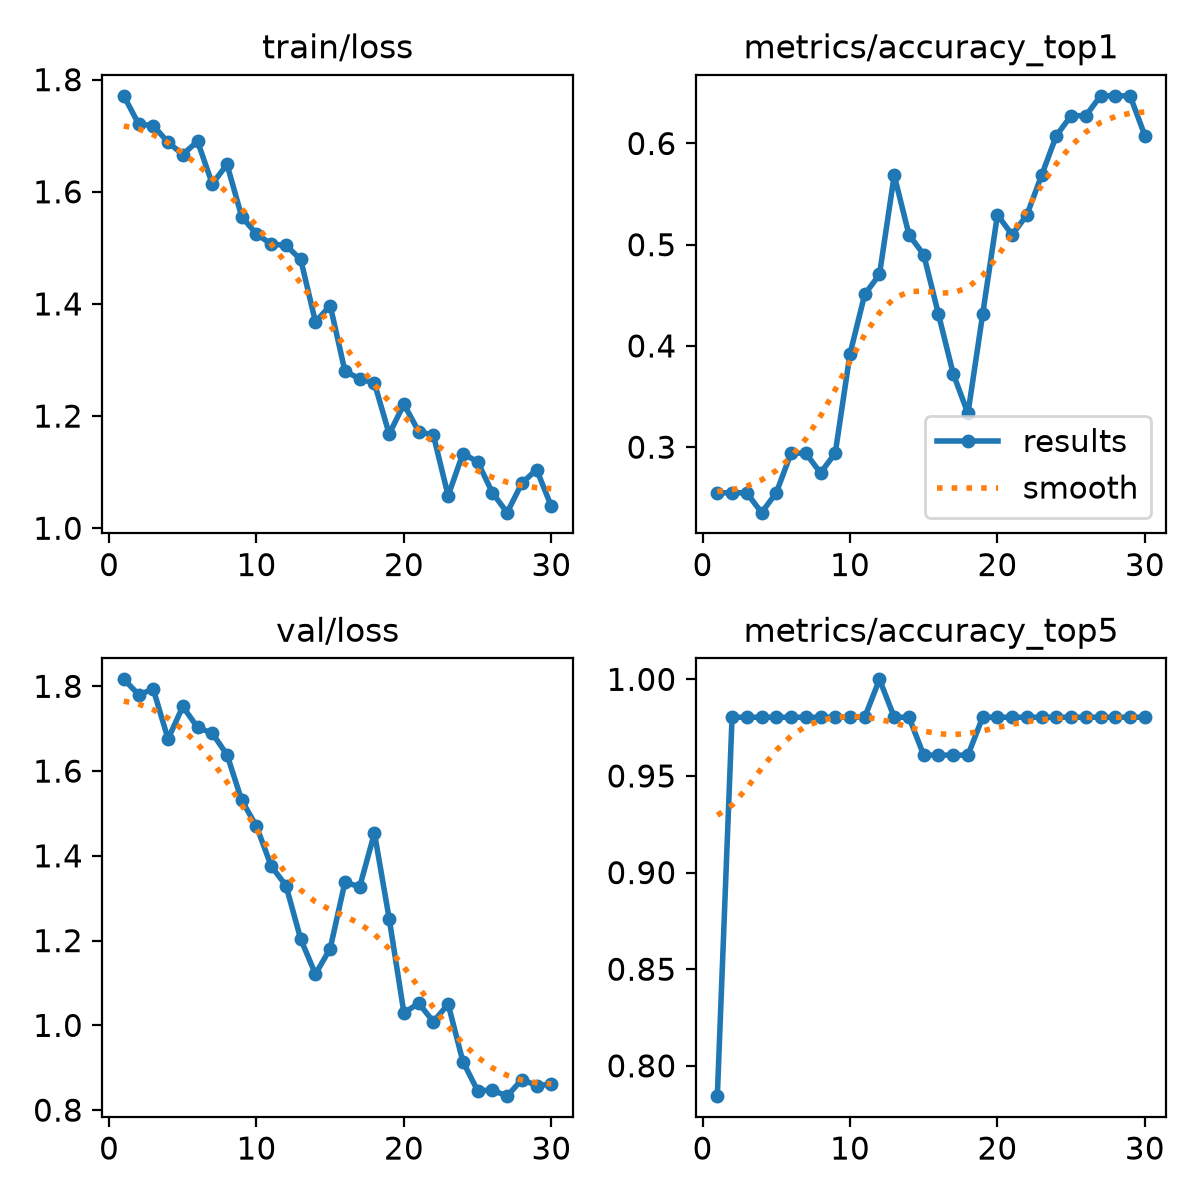

Data behind this chart, as committed beside it:
epoch, time, train/loss, metrics/accuracy_top1, metrics/accuracy_top5, val/loss, lr/pg0, lr/pg1, lr/pg2
1, 14.04, 1.771, 0.2549, 0.7843, 1.816, 0.0002917, 0.0002917, 0.0002917
2, 28.67, 1.721, 0.2549, 0.9804, 1.781, 0.0006044, 0.0006044, 0.0006044
3, 41.86, 1.718, 0.2549, 0.9804, 1.793, 0.0008951, 0.0008951, 0.0008951
4, 56.68, 1.688, 0.2353, 0.9804, 1.676, 0.000901, 0.000901, 0.000901
5, 74.51, 1.666, 0.2549, 0.9804, 1.752, 0.000868, 0.000868, 0.000868
6, 88.58, 1.69, 0.2941, 0.9804, 1.703, 0.000835, 0.000835, 0.000835
7, 101.4, 1.614, 0.2941, 0.9804, 1.689, 0.000802, 0.000802, 0.000802
8, 115.4, 1.649, 0.2745, 0.9804, 1.639, 0.000769, 0.000769, 0.000769
9, 133.1, 1.555, 0.2941, 0.9804, 1.531, 0.000736, 0.000736, 0.000736
10, 151.2, 1.525, 0.3922, 0.9804, 1.47, 0.000703, 0.000703, 0.000703
11, 165.8, 1.507, 0.451, 0.9804, 1.376, 0.00067, 0.00067, 0.00067
12, 182, 1.504, 0.4706, 1, 1.33, 0.000637, 0.000637, 0.000637
13, 200, 1.479, 0.5686, 0.9804, 1.203, 0.000604, 0.000604, 0.000604
14, 213.9, 1.368, 0.5098, 0.9804, 1.121, 0.000571, 0.000571, 0.000571
15, 227.9, 1.397, 0.4902, 0.9608, 1.181, 0.000538, 0.000538, 0.000538
16, 245.7, 1.28, 0.4314, 0.9608, 1.338, 0.000505, 0.000505, 0.000505
17, 260.1, 1.267, 0.3725, 0.9608, 1.327, 0.000472, 0.000472, 0.000472
18, 272.8, 1.259, 0.3333, 0.9608, 1.454, 0.000439, 0.000439, 0.000439
19, 286.6, 1.168, 0.4314, 0.9804, 1.252, 0.000406, 0.000406, 0.000406
20, 299.4, 1.221, 0.5294, 0.9804, 1.029, 0.000373, 0.000373, 0.000373
21, 312.2, 1.173, 0.5098, 0.9804, 1.052, 0.00034, 0.00034, 0.00034
22, 325.3, 1.166, 0.5294, 0.9804, 1.009, 0.000307, 0.000307, 0.000307
23, 338.2, 1.058, 0.5686, 0.9804, 1.05, 0.000274, 0.000274, 0.000274
24, 351.2, 1.133, 0.6078, 0.9804, 0.9147, 0.000241, 0.000241, 0.000241
25, 364.2, 1.119, 0.6274, 0.9804, 0.8459, 0.000208, 0.000208, 0.000208
26, 377.1, 1.063, 0.6274, 0.9804, 0.8473, 0.000175, 0.000175, 0.000175
27, 390.3, 1.028, 0.6471, 0.9804, 0.833, 0.000142, 0.000142, 0.000142
28, 403.3, 1.08, 0.6471, 0.9804, 0.8722, 0.000109, 0.000109, 0.000109
29, 416.7, 1.105, 0.6471, 0.9804, 0.8581, 7.6e-05, 7.6e-05, 7.6e-05
30, 429.6, 1.039, 0.6078, 0.9804, 0.8609, 4.3e-05, 4.3e-05, 4.3e-05
